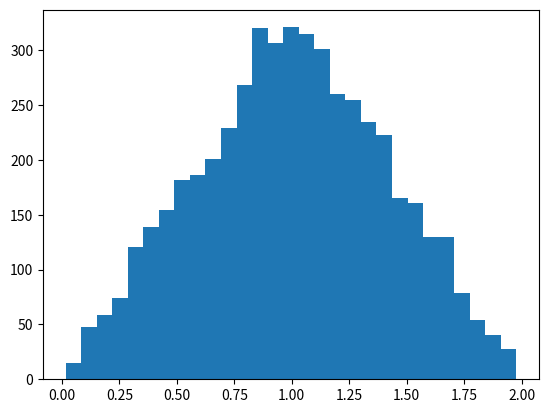

This figure's Python source:
from matplotlib import pyplot as plt
import numpy as np
from numpy import *
from math import sqrt


def rand_array(n):
      lista = [0]  * n
      for i in range(n):
          lista[i] = random.random()
      return np.array(lista)


def tri_rand(n):  #TRANFORMA NÚMEROS (integra e invierte la función)
  x = []
  U = rand_array(n) #valores uniformemente distribuidos
  for u in U:
    if u<0.5:
      x.append(sqrt(2*u)) #inversa de la función acumulada del trángulo
    else:
      x.append(2-sqrt(2-2*u))
  return np.array(x)

plt.hist(tri_rand(5000), bins='auto')
plt.savefig("triangulo.png")


def pi_aprox(n):
  con = 0.0 # 'con' numero de aciertos entre número de ensayos la probabilidad de atinarle
  for i in range(n):
    x=2*random.random()-1.0 # transformación lineal, mapeamos (coordenadas de dónde cae el dardo)
    y=2*random.random()-1.0
    if x*x+y*y<1:
      con=con+1.0 #círculo de radio 1
  return 4*(con/n)

print('Aproximación de pi', pi_aprox(9999))


def bufon(throws):  # distancia del centro a la recta más cercana entre 0 y 1
  x=rand_array(throws)  # línea del centro de la aguja a la línea paralela más cercana
  theta=rand_array(throws)  # angulo con el que cae la aguja
  theta=0.5*pi*theta  # proyección vertical de la mitad de la aguja
  hits=x<=0.5*sin(theta)  # Arreglo que tiene 0 o 1. Por cada valor de x comparo con este valor. Operación entre listas.
  return throws/sum(hits)

print('aproximación a pi con bufon', bufon(66666))
